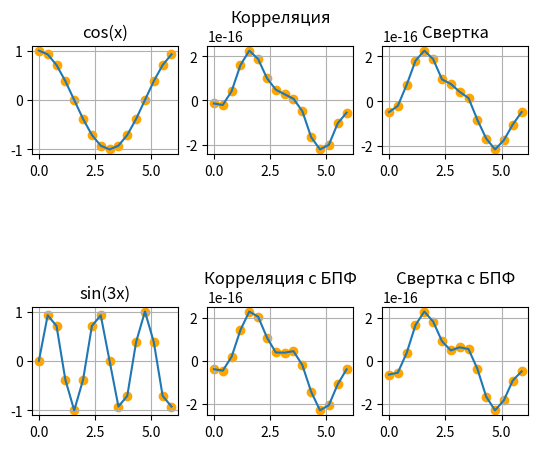

Generate this figure with matplotlib:
# This is a sample Python script.

import numpy as myNumpy  # общие математические и числовые операции
import matplotlib.pyplot as plt  # для построения графиков


class FastFurieTransfsorm: # класс ответственный за быстрое преобразование Фурье
    mulCounter = 0 # счётчик умножений
    addCounter = 0 # счётчик сложений

    @staticmethod  # можно вызывать без создания экземпляра класса
    def fastFourierTransform(self, function, direction):  # self чтобы ссылаться на самих себя
        self.mulCounter = 0 # обнуляем счетчики
        self.addCounter = 0
        resultFunction = self.fastFourierTransformRecursive(self, function, direction) # вызов рекурсивной функции FFT

        if direction == 1: # если делали прямое преобразование, делим на N каждый полученный элемент после FFT
            valuesLenght = len(function)
            for i in range(valuesLenght):
                resultFunction[i] /= valuesLenght

        return resultFunction

    @staticmethod  # можно вызывать без создания экземпляра класса
    def fastFourierTransformRecursive(self, function, direction):
        valuesLength = len(function)

        if valuesLength == 1:
            return function
        firstHalf = [complex(0, 0)] * (int(valuesLength / 2))  # Подготовка массивов для операции "Бабочка"
        secondtHalf = [complex(0, 0)] * (int(valuesLength / 2))

        # Присвоить Wn значение главного комплексного корня N-й степени из единицы
        Wn = complex(myNumpy.cos(2*myNumpy.pi/valuesLength), direction * myNumpy.sin(2*myNumpy.pi/valuesLength))
        w = 1  # Присвоить w = 1
        result = [complex(0,0)]*valuesLength
        for i in range(int(valuesLength/2)):  # Операция "Бабочка"
            firstHalf[i] = function[i] + function[i + int(valuesLength / 2)]
            secondtHalf[i] = (function[i] - function[i + int(valuesLength / 2)]) * w
            w = w * Wn
            self.mulCounter += 1
            self.addCounter += 2

        evenResult = \
            self.fastFourierTransformRecursive(self, firstHalf, direction)  # Рекурсивный вызов БПФ для каждой из частей
        oddResult = self.fastFourierTransformRecursive(self, secondtHalf, direction)
        for i in range(valuesLength):  # Объединение результатов
            if i % 2 == 0:
                result[i] = evenResult[int(i / 2)]
            else:
                result[i] = oddResult[int(i / 2)]

        return result


class CorrelationWithConvolution:# класс ответственный за исполнение корреляции с сверткой
    mulCounter = 0 # счётчик умножений
    addCounter = 0 # счётчик сложений

    @staticmethod
    def correlationWithConvolutionOperation(firstFunction, secondFunction, operation): # исполнение корреляции с
                                                                                       # свёрткой
        length = len(firstFunction)
        CorrelationWithConvolution.mulCounter = 0 # обнуляем счетчики
        CorrelationWithConvolution.addCounter = 0

        result = []  # результирующий массив
        for i in range(length):
            temp = 0
            for j in range(length):
                k = myNumpy.abs(i + (j * operation)) % length # получаем индекс второго элемента
                if (i + (j * operation)) < 0:
                    k = k * (-1)

                temp += firstFunction[j] * secondFunction[k] # функция корреляции и свертки

                CorrelationWithConvolution.mulCounter += 1 # увеличиваем счетчики
                CorrelationWithConvolution.addCounter += 1

            temp /= length
            result.append(temp)  # добавляем в результирующий масcив полученное значение

        return result

    @staticmethod
    def FFTCorrelationWithConvolutionOperation(firstFunction, secondFuncton, operation):# исполнение корреляции(FFT) с
                                                                                        # свёрткой(FFT)
        length = len(firstFunction)

        CorrelationWithConvolution.mulCounter = 0 # обнуляем счетчики
        CorrelationWithConvolution.addCounter = 0

        firstFunctionFastFourierTransform = \
            FastFurieTransfsorm.fastFourierTransform(FastFurieTransfsorm, firstFunction, 1) # вызов прямого FFT
        CorrelationWithConvolution.mulCounter += FastFurieTransfsorm.mulCounter # увеличиваем счетчики
        CorrelationWithConvolution.addCounter += FastFurieTransfsorm.addCounter

        secondFunctionFastFourierTransform = \
            FastFurieTransfsorm.fastFourierTransform(FastFurieTransfsorm, secondFuncton, 1) # вызов прямого FFT
        CorrelationWithConvolution.mulCounter += FastFurieTransfsorm.mulCounter # увеличиваем счетчики
        CorrelationWithConvolution.addCounter += FastFurieTransfsorm.addCounter

        firstFunctionFastFourierTransformConjugate = firstFunctionFastFourierTransform # результат компл. сопр.
        if operation == 1: # если корреляция то исполняем компл. сопр.
            firstFunctionFastFourierTransformConjugate = myNumpy.conj(firstFunctionFastFourierTransform)

        temp = myNumpy.multiply(firstFunctionFastFourierTransformConjugate, secondFunctionFastFourierTransform)# умножение
        CorrelationWithConvolution.mulCounter += length # увеличиваем счетчик на число элементов после умножения

        result = FastFurieTransfsorm.fastFourierTransform(FastFurieTransfsorm, temp, -1) # обратное FFT
        CorrelationWithConvolution.mulCounter += FastFurieTransfsorm.mulCounter # увеличиваем счетчики
        CorrelationWithConvolution.addCounter += FastFurieTransfsorm.addCounter

        return result


# Press the green button in the gutter to run the script.
if __name__ == '__main__':
    N = 16
    arguments = myNumpy.arange(0, 16) * 2 * myNumpy.pi / N
    firstFunction = list(map(lambda x: myNumpy.cos(x), arguments))
    secondFunction = list(map(lambda x: myNumpy.sin(3 * x), arguments))

    correlation = CorrelationWithConvolution.correlationWithConvolutionOperation(firstFunction, secondFunction, 1)
    print('Сложность корреляции (умножение): {}'.format(CorrelationWithConvolution.mulCounter))
    print('Сложность корреляции (сложение): {}'.format(CorrelationWithConvolution.addCounter))
    convolution = CorrelationWithConvolution.correlationWithConvolutionOperation(firstFunction, secondFunction, -1)
    print('Сложность свертки (умножение): {}'.format(CorrelationWithConvolution.mulCounter))
    print('Сложность свертки (сложение): {}'.format(CorrelationWithConvolution.addCounter))

    correlationWithFastFourierTransform = \
        CorrelationWithConvolution.FFTCorrelationWithConvolutionOperation(firstFunction, secondFunction, 1)
    print('Сложность корреляции c БПФ (умножение): {}'.format(CorrelationWithConvolution.mulCounter))
    print('Сложность корреляции c БПФ (сложение): {}'.format(CorrelationWithConvolution.addCounter))
    convolutionWithFastFourierTransform = \
        CorrelationWithConvolution.FFTCorrelationWithConvolutionOperation(firstFunction, secondFunction, -1)
    print('Сложность свертки c БПФ (умножение): {}'.format(CorrelationWithConvolution.mulCounter))
    print('Сложность свертки c БПФ (сложение): {}'.format(CorrelationWithConvolution.addCounter))

    fig = plt.figure()
    ax_1 = fig.add_subplot(3, 3, 1)
    ax_2 = fig.add_subplot(3, 3, 2)
    ax_3 = fig.add_subplot(3, 3, 3)
    ax_4 = fig.add_subplot(3, 3, 7)
    ax_5 = fig.add_subplot(3, 3, 8)
    ax_6 = fig.add_subplot(3, 3, 9)

    ax_1.plot(arguments, firstFunction)
    ax_1.set(title='cos(x)')
    ax_1.scatter(arguments, firstFunction, color='orange')
    ax_1.grid(True)

    ax_4.plot(arguments, secondFunction)
    ax_4.set(title='sin(3x)')
    ax_4.scatter(arguments, secondFunction, color='orange')
    ax_4.grid(True)

    ax_2.plot(arguments, correlation)
    ax_2.set(title='Корреляция')
    ax_2.scatter(arguments, correlation, color='orange')
    ax_2.grid(True)

    ax_3.plot(arguments, convolution)
    ax_3.set(title='Свертка')
    ax_3.scatter(arguments, convolution, color='orange')
    ax_3.grid(True)

    ax_5.plot(arguments, correlationWithFastFourierTransform)
    ax_5.set(title='Корреляция с БПФ')
    ax_5.scatter(arguments, correlationWithFastFourierTransform, color='orange')
    ax_5.grid(True)

    ax_6.plot(arguments, convolutionWithFastFourierTransform)
    ax_6.set(title='Свертка с БПФ')
    ax_6.scatter(arguments, convolutionWithFastFourierTransform, color='orange')
    ax_6.grid(True)

    plt.show()
